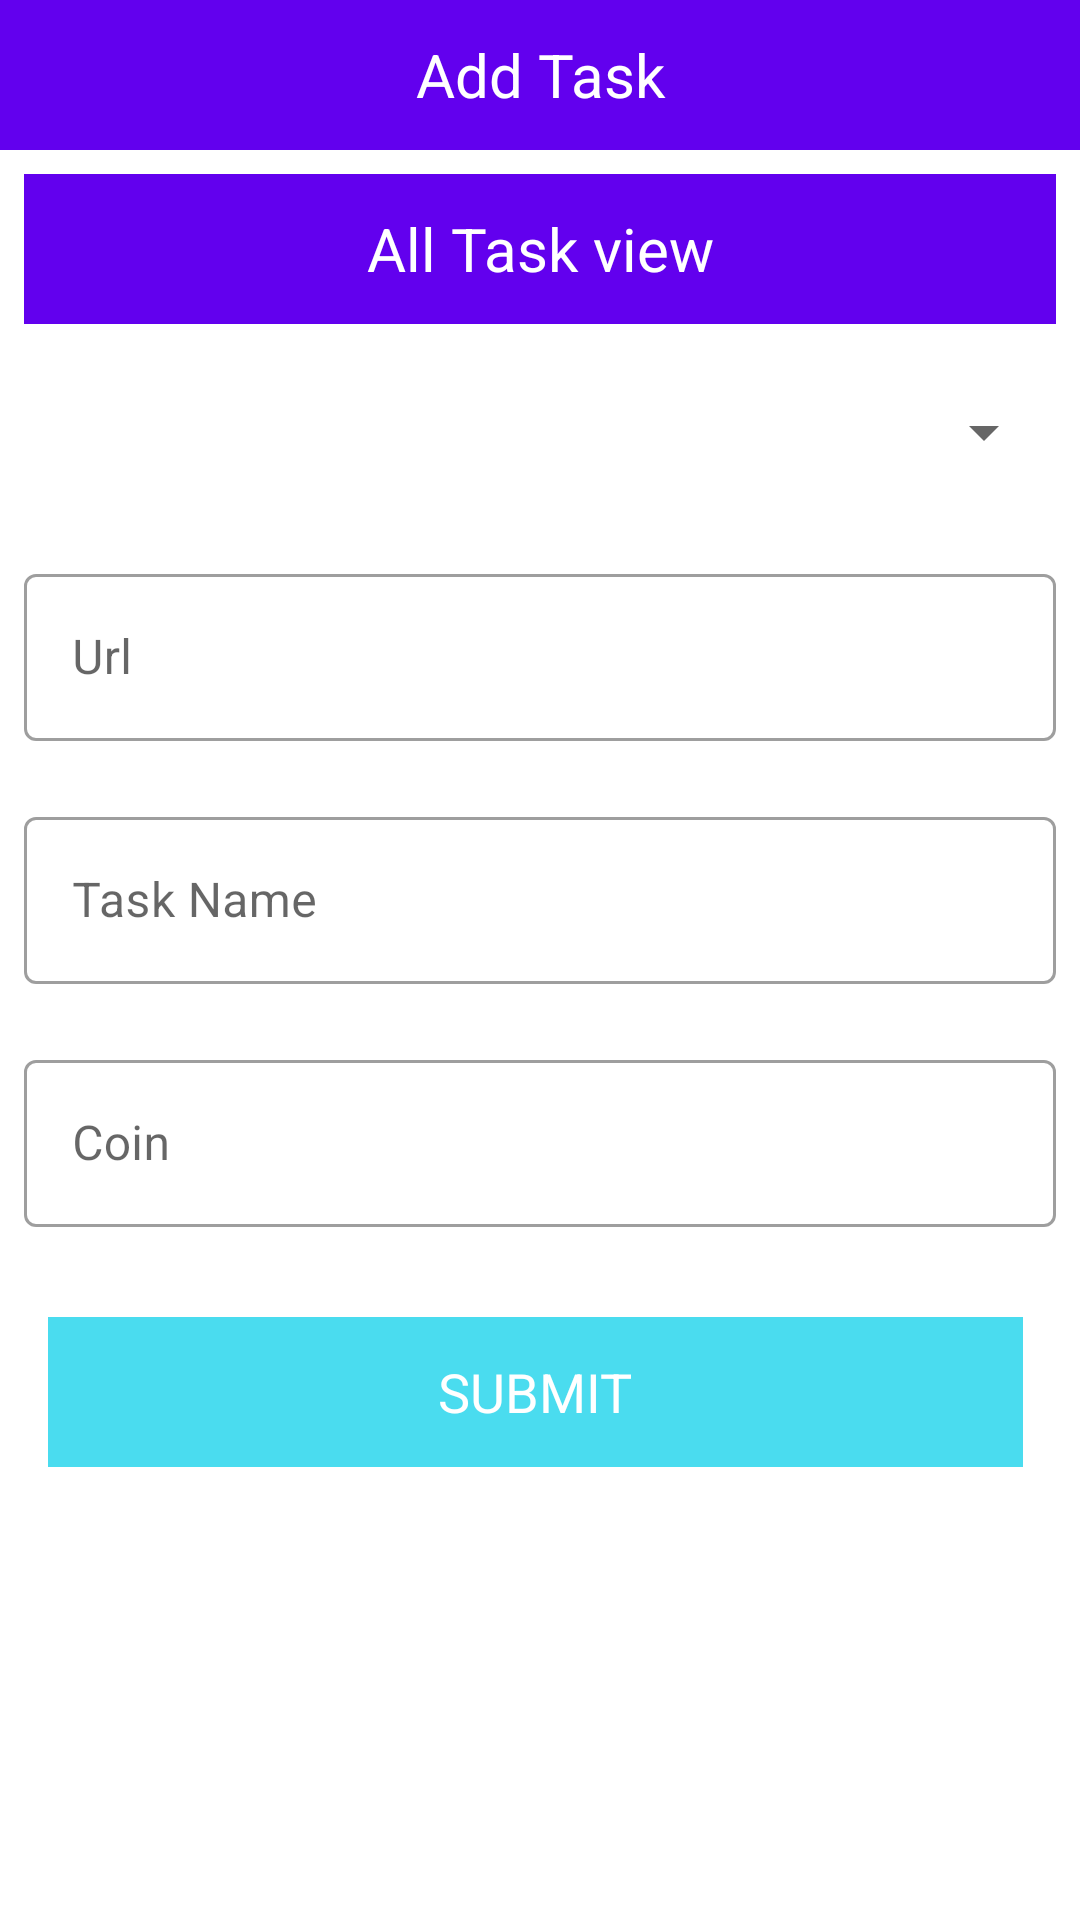

Layout XML and referenced resources for this Android screen:
<!-- AndroidManifest.xml: application theme Theme.UfbAdmin -->
<!-- res/layout/activity_task.xml -->
<?xml version="1.0" encoding="utf-8"?>
<LinearLayout
    xmlns:android="http://schemas.android.com/apk/res/android"
    xmlns:app="http://schemas.android.com/apk/res-auto"
    xmlns:tools="http://schemas.android.com/tools"
    android:layout_width="match_parent"
    android:layout_height="match_parent"
    tools:context=".activity.TaskActivity">

    <androidx.core.widget.NestedScrollView
        android:layout_marginBottom="30sp"
        android:layout_width="match_parent"
        android:layout_height="match_parent">
        <LinearLayout
            android:orientation="vertical"
            android:layout_width="match_parent"
            android:layout_height="match_parent">
            <LinearLayout
                android:layout_width="match_parent"
                android:layout_height="50dp"
                android:background="@color/purple_500">
                <TextView
                    android:layout_width="match_parent"
                    android:layout_height="match_parent"
                    android:gravity="center"
                    android:text="Add Task"
                    android:textColor="@color/white"
                    android:textSize="20dp" />
            </LinearLayout>

            <LinearLayout
                android:id="@+id/allTaskView"
                android:layout_margin="8dp"
                android:layout_width="match_parent"
                android:layout_height="50dp"
                android:background="@color/purple_500">

                <TextView
                    android:layout_width="match_parent"
                    android:layout_height="match_parent"
                    android:gravity="center"
                    android:text="All Task view"
                    android:textColor="@color/white"
                    android:textSize="20dp" />
            </LinearLayout>


            <LinearLayout
                android:layout_width="match_parent"
                android:layout_height="wrap_content"
                android:orientation="vertical">

                <LinearLayout
                    android:visibility="gone"
                    android:layout_width="match_parent"
                    android:layout_height="50dp">

                    <Spinner
                        android:autofillHints="Select category"
                        android:id="@+id/spinnerVip"
                        android:layout_width="match_parent"
                        android:layout_height="40dp"
                        android:layout_marginBottom="8dp"
                        android:layout_marginEnd="8dp"
                        android:layout_marginStart="8dp"
                        android:layout_marginTop="8dp"
                        app:layout_constraintBottom_toBottomOf="parent"
                        app:layout_constraintEnd_toEndOf="parent"
                        app:layout_constraintHorizontal_bias="0.502"
                        app:layout_constraintStart_toStartOf="parent"
                        app:layout_constraintTop_toTopOf="parent"
                        app:layout_constraintVertical_bias="0.498" />

                </LinearLayout>
                <LinearLayout
                    android:layout_width="match_parent"
                    android:layout_height="50dp">

                    <Spinner
                        android:autofillHints="Select category"
                        android:id="@+id/spinnerCategory"
                        android:layout_width="match_parent"
                        android:layout_height="40dp"
                        android:layout_marginBottom="8dp"
                        android:layout_marginEnd="8dp"
                        android:layout_marginStart="8dp"
                        android:layout_marginTop="8dp"
                        app:layout_constraintBottom_toBottomOf="parent"
                        app:layout_constraintEnd_toEndOf="parent"
                        app:layout_constraintHorizontal_bias="0.502"
                        app:layout_constraintStart_toStartOf="parent"
                        app:layout_constraintTop_toTopOf="parent"
                        app:layout_constraintVertical_bias="0.498" />

                </LinearLayout>
                <LinearLayout
                    android:visibility="gone"
                    android:layout_width="match_parent"
                    android:layout_height="50dp">

                    <Spinner
                        android:autofillHints="Select category"
                        android:id="@+id/spinnerOptions"
                        android:layout_width="match_parent"
                        android:layout_height="40dp"
                        android:layout_marginBottom="8dp"
                        android:layout_marginEnd="8dp"
                        android:layout_marginStart="8dp"
                        android:layout_marginTop="8dp"
                        app:layout_constraintBottom_toBottomOf="parent"
                        app:layout_constraintEnd_toEndOf="parent"
                        app:layout_constraintHorizontal_bias="0.502"
                        app:layout_constraintStart_toStartOf="parent"
                        app:layout_constraintTop_toTopOf="parent"
                        app:layout_constraintVertical_bias="0.498" />

                </LinearLayout>

                <com.google.android.material.textfield.TextInputLayout
                    style="@style/Widget.MaterialComponents.TextInputLayout.OutlinedBox"
                    android:layout_width="match_parent"
                    android:layout_height="wrap_content"
                    android:layout_marginStart="8dp"
                    android:layout_marginTop="20dp"
                    android:layout_marginEnd="8dp"
                    android:hint="Url">

                    <com.google.android.material.textfield.TextInputEditText
                        android:id="@+id/videoUrl"
                        android:layout_width="match_parent"
                        android:layout_height="wrap_content" />
                </com.google.android.material.textfield.TextInputLayout>
                <com.google.android.material.textfield.TextInputLayout
                    style="@style/Widget.MaterialComponents.TextInputLayout.OutlinedBox"
                    android:layout_width="match_parent"
                    android:layout_height="wrap_content"
                    android:layout_marginStart="8dp"
                    android:layout_marginTop="20dp"
                    android:layout_marginEnd="8dp"
                    android:hint="Task Name">

                    <com.google.android.material.textfield.TextInputEditText
                        android:id="@+id/taskName"
                        android:layout_width="match_parent"
                        android:layout_height="wrap_content" />
                </com.google.android.material.textfield.TextInputLayout>
                <com.google.android.material.textfield.TextInputLayout
                    android:visibility="gone"
                    style="@style/Widget.MaterialComponents.TextInputLayout.OutlinedBox"
                    android:layout_width="match_parent"
                    android:layout_height="wrap_content"
                    android:layout_marginStart="8dp"
                    android:layout_marginTop="20dp"
                    android:layout_marginEnd="8dp"
                    android:hint="Time">

                    <com.google.android.material.textfield.TextInputEditText
                        android:id="@+id/tasktTime"
                        android:layout_width="match_parent"
                        android:layout_height="wrap_content"
                        android:inputType="number"
                        android:maxLength="5"/>
                </com.google.android.material.textfield.TextInputLayout>
                <com.google.android.material.textfield.TextInputLayout
                    style="@style/Widget.MaterialComponents.TextInputLayout.OutlinedBox"
                    android:layout_width="match_parent"
                    android:layout_height="wrap_content"
                    android:layout_marginStart="8dp"
                    android:layout_marginTop="20dp"
                    android:layout_marginEnd="8dp"
                    android:hint="Coin">

                    <com.google.android.material.textfield.TextInputEditText
                        android:id="@+id/taskCoin"
                        android:layout_width="match_parent"
                        android:layout_height="wrap_content"
                        android:maxLength="6"
                        android:inputType="numberDecimal"/>
                </com.google.android.material.textfield.TextInputLayout>



                <TextView
                    android:id="@+id/submitButton"
                    android:layout_width="match_parent"
                    android:layout_height="50dp"
                    android:layout_marginStart="16dp"
                    android:layout_marginTop="30dp"
                    android:layout_marginEnd="19dp"
                    android:background="@color/Blue_Dacnis"
                    android:gravity="center"
                    android:text="SUBMIT"
                    android:textColor="@color/white"
                    android:textSize="18dp" />

            </LinearLayout>
        </LinearLayout>
    </androidx.core.widget.NestedScrollView>


</LinearLayout>
<!-- resources referenced by this layout -->
<resources>
  <color name="Blue_Dacnis">#4adcef</color>
  <color name="purple_500">#FF6200EE</color>
  <color name="white">#FFFFFFFF</color>
  <style name="Theme.UfbAdmin" parent="Theme.MaterialComponents.DayNight.NoActionBar">
          
          <item name="colorPrimary">@color/purple_500</item>
          <item name="colorPrimaryVariant">@color/purple_700</item>
          <item name="colorOnPrimary">@color/white</item>
          
          <item name="colorSecondary">@color/teal_200</item>
          <item name="colorSecondaryVariant">@color/teal_700</item>
          <item name="colorOnSecondary">@color/black</item>
          
          <item name="android:statusBarColor" tools:targetApi="l">?attr/colorPrimaryVariant</item>
          
      </style>
  <color name="purple_700">#FF3700B3</color>
  <color name="teal_200">#FF03DAC5</color>
  <color name="teal_700">#FF018786</color>
  <color name="black">#FF000000</color>
</resources>
